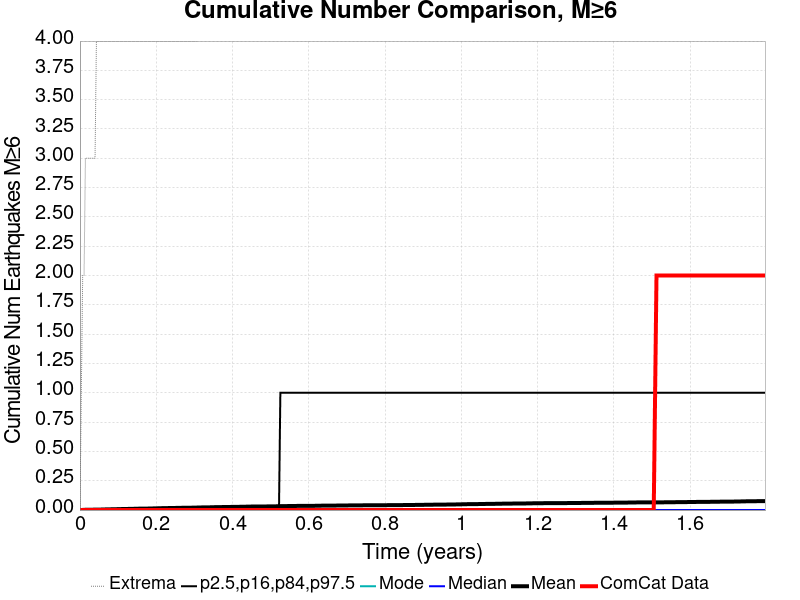

Data behind this chart, as committed beside it:
Time (years), ComCat Data, Simulation Mean, Simulation Median, Simulation Mode, Simulation Minimum, Simulation Maximum, 2.5 %-ile, 16 %-ile, 84 %-ile, 97.5 %-ile
0.0, 0.0, 0.0, 0.0, 0.0, 0.0, 0.0, 0.0, 0.0, 0.0, 0.0
0.003599, 0.0, 5.0E-4, 0.0, 0.0, 0.0, 1.0, 0.0, 0.0, 0.0, 0.0
0.007199, 0.0, 0.0012, 0.0, 0.0, 0.0, 2.0, 0.0, 0.0, 0.0, 0.0
0.0108, 0.0, 0.0017, 0.0, 0.0, 0.0, 2.0, 0.0, 0.0, 0.0, 0.0
0.0144, 0.0, 0.0025, 0.0, 0.0, 0.0, 3.0, 0.0, 0.0, 0.0, 0.0
0.018, 0.0, 0.0025, 0.0, 0.0, 0.0, 3.0, 0.0, 0.0, 0.0, 0.0
0.0216, 0.0, 0.0028, 0.0, 0.0, 0.0, 3.0, 0.0, 0.0, 0.0, 0.0
0.0252, 0.0, 0.0028, 0.0, 0.0, 0.0, 3.0, 0.0, 0.0, 0.0, 0.0
0.0288, 0.0, 0.0029, 0.0, 0.0, 0.0, 3.0, 0.0, 0.0, 0.0, 0.0
0.03239, 0.0, 0.003, 0.0, 0.0, 0.0, 3.0, 0.0, 0.0, 0.0, 0.0
0.03599, 0.0, 0.0033, 0.0, 0.0, 0.0, 3.0, 0.0, 0.0, 0.0, 0.0
0.03959, 0.0, 0.0036, 0.0, 0.0, 0.0, 3.0, 0.0, 0.0, 0.0, 0.0
0.04319, 0.0, 0.0038, 0.0, 0.0, 0.0, 4.0, 0.0, 0.0, 0.0, 0.0
0.04679, 0.0, 0.0039, 0.0, 0.0, 0.0, 4.0, 0.0, 0.0, 0.0, 0.0
0.05039, 0.0, 0.004, 0.0, 0.0, 0.0, 4.0, 0.0, 0.0, 0.0, 0.0
0.05399, 0.0, 0.0041, 0.0, 0.0, 0.0, 4.0, 0.0, 0.0, 0.0, 0.0
0.05759, 0.0, 0.0046, 0.0, 0.0, 0.0, 4.0, 0.0, 0.0, 0.0, 0.0
0.06119, 0.0, 0.0049, 0.0, 0.0, 0.0, 4.0, 0.0, 0.0, 0.0, 0.0
0.06479, 0.0, 0.0053, 0.0, 0.0, 0.0, 4.0, 0.0, 0.0, 0.0, 0.0
0.06839, 0.0, 0.0054, 0.0, 0.0, 0.0, 4.0, 0.0, 0.0, 0.0, 0.0
0.07199, 0.0, 0.0057, 0.0, 0.0, 0.0, 4.0, 0.0, 0.0, 0.0, 0.0
0.07559, 0.0, 0.0059, 0.0, 0.0, 0.0, 4.0, 0.0, 0.0, 0.0, 0.0
0.07919, 0.0, 0.0063, 0.0, 0.0, 0.0, 4.0, 0.0, 0.0, 0.0, 0.0
0.08279, 0.0, 0.0065, 0.0, 0.0, 0.0, 4.0, 0.0, 0.0, 0.0, 0.0
0.08639, 0.0, 0.0067, 0.0, 0.0, 0.0, 4.0, 0.0, 0.0, 0.0, 0.0
0.08998, 0.0, 0.0073, 0.0, 0.0, 0.0, 4.0, 0.0, 0.0, 0.0, 0.0
0.09358, 0.0, 0.0073, 0.0, 0.0, 0.0, 4.0, 0.0, 0.0, 0.0, 0.0
0.09718, 0.0, 0.0075, 0.0, 0.0, 0.0, 4.0, 0.0, 0.0, 0.0, 0.0
0.1008, 0.0, 0.0077, 0.0, 0.0, 0.0, 4.0, 0.0, 0.0, 0.0, 0.0
0.1044, 0.0, 0.0082, 0.0, 0.0, 0.0, 4.0, 0.0, 0.0, 0.0, 0.0
0.108, 0.0, 0.0085, 0.0, 0.0, 0.0, 4.0, 0.0, 0.0, 0.0, 0.0
0.1116, 0.0, 0.0088, 0.0, 0.0, 0.0, 4.0, 0.0, 0.0, 0.0, 0.0
0.1152, 0.0, 0.0092, 0.0, 0.0, 0.0, 4.0, 0.0, 0.0, 0.0, 0.0
0.1188, 0.0, 0.0092, 0.0, 0.0, 0.0, 4.0, 0.0, 0.0, 0.0, 0.0
0.1224, 0.0, 0.0095, 0.0, 0.0, 0.0, 4.0, 0.0, 0.0, 0.0, 0.0
0.126, 0.0, 0.0096, 0.0, 0.0, 0.0, 4.0, 0.0, 0.0, 0.0, 0.0
0.1296, 0.0, 0.0099, 0.0, 0.0, 0.0, 4.0, 0.0, 0.0, 0.0, 0.0
0.1332, 0.0, 0.0103, 0.0, 0.0, 0.0, 4.0, 0.0, 0.0, 0.0, 0.0
0.1368, 0.0, 0.0105, 0.0, 0.0, 0.0, 4.0, 0.0, 0.0, 0.0, 0.0
0.1404, 0.0, 0.0106, 0.0, 0.0, 0.0, 4.0, 0.0, 0.0, 0.0, 0.0
0.144, 0.0, 0.0109, 0.0, 0.0, 0.0, 4.0, 0.0, 0.0, 0.0, 0.0
0.1476, 0.0, 0.0112, 0.0, 0.0, 0.0, 4.0, 0.0, 0.0, 0.0, 0.0
0.1512, 0.0, 0.0115, 0.0, 0.0, 0.0, 4.0, 0.0, 0.0, 0.0, 0.0
0.1548, 0.0, 0.0119, 0.0, 0.0, 0.0, 4.0, 0.0, 0.0, 0.0, 0.0
0.1584, 0.0, 0.0122, 0.0, 0.0, 0.0, 4.0, 0.0, 0.0, 0.0, 0.0
0.162, 0.0, 0.0122, 0.0, 0.0, 0.0, 4.0, 0.0, 0.0, 0.0, 0.0
0.1656, 0.0, 0.0122, 0.0, 0.0, 0.0, 4.0, 0.0, 0.0, 0.0, 0.0
0.1692, 0.0, 0.0125, 0.0, 0.0, 0.0, 4.0, 0.0, 0.0, 0.0, 0.0
0.1728, 0.0, 0.0126, 0.0, 0.0, 0.0, 4.0, 0.0, 0.0, 0.0, 0.0
0.1764, 0.0, 0.0126, 0.0, 0.0, 0.0, 4.0, 0.0, 0.0, 0.0, 0.0
0.18, 0.0, 0.013, 0.0, 0.0, 0.0, 4.0, 0.0, 0.0, 0.0, 0.0
0.1836, 0.0, 0.0133, 0.0, 0.0, 0.0, 4.0, 0.0, 0.0, 0.0, 0.0
0.1872, 0.0, 0.0135, 0.0, 0.0, 0.0, 4.0, 0.0, 0.0, 0.0, 0.0
0.1908, 0.0, 0.0138, 0.0, 0.0, 0.0, 4.0, 0.0, 0.0, 0.0, 0.0
0.1944, 0.0, 0.0146, 0.0, 0.0, 0.0, 4.0, 0.0, 0.0, 0.0, 0.0
0.198, 0.0, 0.0148, 0.0, 0.0, 0.0, 4.0, 0.0, 0.0, 0.0, 0.0
0.2016, 0.0, 0.0148, 0.0, 0.0, 0.0, 4.0, 0.0, 0.0, 0.0, 0.0
0.2052, 0.0, 0.0151, 0.0, 0.0, 0.0, 4.0, 0.0, 0.0, 0.0, 0.0
0.2088, 0.0, 0.0156, 0.0, 0.0, 0.0, 4.0, 0.0, 0.0, 0.0, 0.0
0.2124, 0.0, 0.0158, 0.0, 0.0, 0.0, 4.0, 0.0, 0.0, 0.0, 0.0
... 440 more rows
